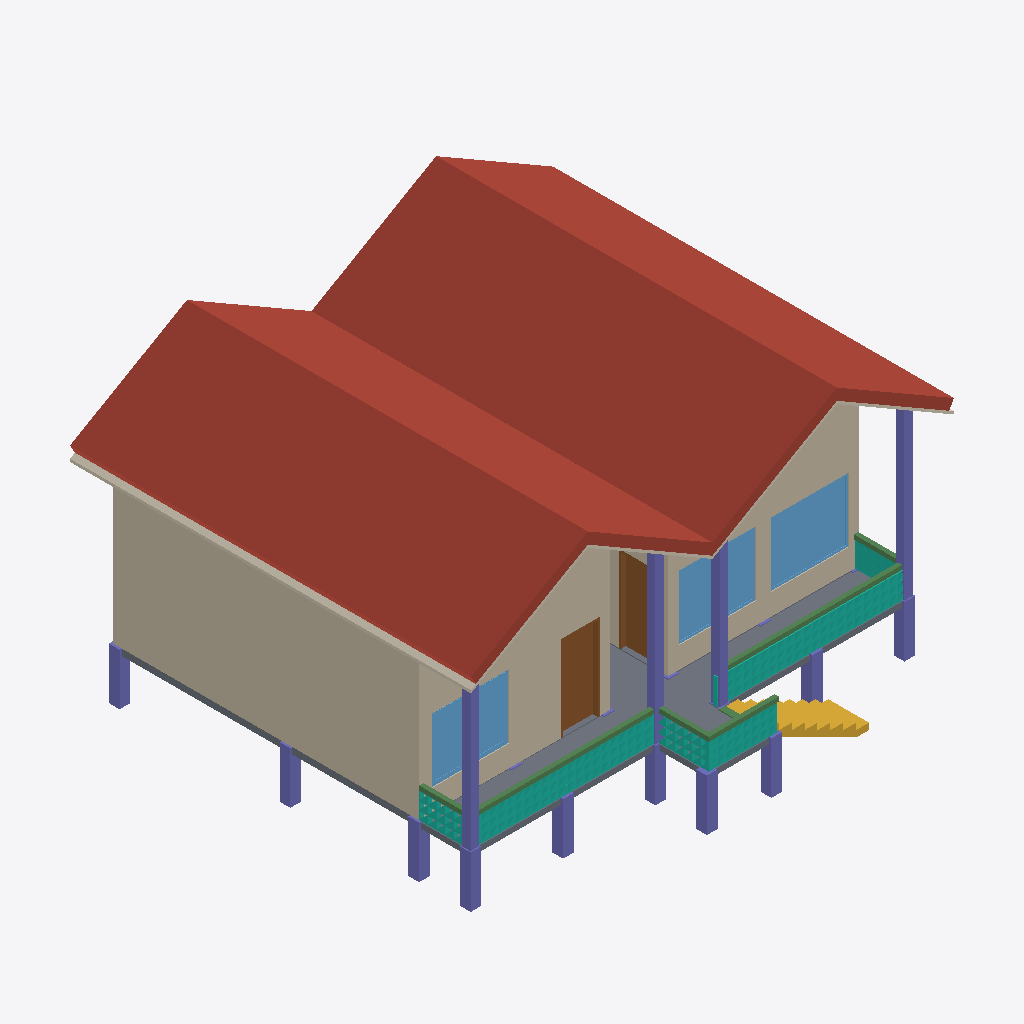
Isometric view of an IFC building model (IFC-SPF (STEP), schema IFC2X3, length unit millimetre), seen from the south-west, elements coloured by IFC class: 19 columns (violet), 7 walls (beige), 7 beams (green), 6 curtain walls (teal), 4 roofs (red-brown), 4 coverings (cream), 3 slabs (grey), 3 windows (light blue), 2 doors (brown), 1 stair (yellow).
Extent 11.2 m × 10.8 m × 6.8 m (x, y, z). Storeys (5): PONDASI at -1.00 m; TANAH DASAR at 0.00 m; DENAH LANTAI DASAR at 1.20 m; RING BALOK at 4.40 m; ATAP at 6.70 m. Elements (91): 33 IfcColumn, 12 IfcWallStandardCase, 9 IfcBeam, 9 IfcCurtainWall, 7 IfcCovering, 6 IfcWindow, 5 IfcDoor, 4 IfcRoof, 3 IfcSlab, 2 IfcStair, 1 IfcWall.

HEADER;
FILE_DESCRIPTION(('ViewDefinition [CoordinationView_V2.0]','RevitIdentifiers [ContentGUID: 84aa94c0-be60-4378-b9c2-7e87b5b21830, VersionGUID: 7f686ef9-f448-4d51-ae8b-ac0439c1e1b6, NumberOfSaves: 83]','CoordinateReference [CoordinateBase: Shared Coordinates]'),'2;1');
FILE_NAME('Ars - Mushollah x Pos Jaga.ifc','2025-11-30T20:00:13+07:00',(''),(''),'ODA SDAI 25.12','Autodesk Revit 26.1.0.35 (ENG) - IFC 26.1.0.23','');
FILE_SCHEMA(('IFC2X3'));
ENDSEC;
DATA;
#29=IFCPROJECT('24gfJ0lc13UBd2VeTAJUV0',#18,'Project Number',$,$,'Project Name','Project Status',(#24),#12826);
#56=IFCSITE('24gfJ0lc13UBd2VeTAJUV2',#18,'Default',$,$,#55,$,$,.ELEMENT.,$,$,$,$,$);
#34=IFCBUILDING('24gfJ0lc13UBd2VeTAJUV1',#18,'',$,$,#32,$,'',.ELEMENT.,$,$,$);
#38=IFCBUILDINGSTOREY('340zogKyPEVBNXR3ayyVya',#18,'PONDASI',$,'Level:2mm Head',#37,$,'PONDASI',.ELEMENT.,-1000.0000000000001);
#41=IFCBUILDINGSTOREY('3Zu5Bv0LOHrPC10026FoQQ',#18,'TANAH DASAR',$,'Level:2mm Head',#40,$,'TANAH DASAR',.ELEMENT.,0.0);
#45=IFCBUILDINGSTOREY('15Z0v90RiHrPC20026FoKR',#18,'DENAH LANTAI DASAR',$,'Level:2mm Head',#44,$,'DENAH LANTAI DASAR',.ELEMENT.,1200.0);
#49=IFCBUILDINGSTOREY('340zogKyPEVBNXR3ayyV$p',#18,'RING BALOK',$,'Level:2mm Head',#48,$,'RING BALOK',.ELEMENT.,4400.00000010703);
#53=IFCBUILDINGSTOREY('340zogKyPEVBNXR3ayyV_b',#18,'ATAP',$,'Level:2mm Head',#52,$,'ATAP',.ELEMENT.,6700.00000010703);
#2931=IFCROOF('26SVh5kB9ChQ7$vc2gY_7X',#18,'Basic Roof:Atap:406595',$,'Basic Roof:Atap',#2912,$,'406595',.NOTDEFINED.);
#776=IFCROOF('340zogKyPEVBNXR3ayyUB8',#18,'Basic Roof:Atap:316474',$,'Basic Roof:Atap',#739,#775,'316474',.NOTDEFINED.);
#4835=IFCWALLSTANDARDCASE('2SW_H4GOrDnB3Jbyy4XW9Q',#18,'Basic Wall:Pasangan Bata Hebel [number]:416028',$,'Basic Wall:Pasangan Bata Hebel [number]',#4808,#4812,'416028');
#2852=IFCROOF('3BglqkWqr9xBgZd_KR1RY$',#18,'Basic Roof:Atap:405231',$,'Basic Roof:Atap',#2832,$,'405231',.NOTDEFINED.);
#2904=IFCROOF('26SVh5kB9ChQ7$vc2gY_6P',#18,'Basic Roof:Atap:406587',$,'Basic Roof:Atap',#2871,#2903,'406587',.NOTDEFINED.);
#4882=IFCWALLSTANDARDCASE('2SW_H4GOrDnB3Jbyy4XWTt',#18,'Basic Wall:Pasangan Bata Hebel [number]:416817',$,'Basic Wall:Pasangan Bata Hebel [number]',#4846,#4850,'416817');
#920=IFCSLAB('2tEmsSj5DDjPzli6xjM$mP',#18,'Floor:Lantai -0.02:317815',$,'Floor:Lantai -0.02',#891,#919,'317815',.FLOOR.);
#659=IFCWALLSTANDARDCASE('340zogKyPEVBNXR3ayyUQy',#18,'Basic Wall:Pasangan Bata Hebel [number]:315470',$,'Basic Wall:Pasangan Bata Hebel [number]',#623,#627,'315470');
#6042=IFCWINDOW('0br6goJJ19k9f9lVyuFq1g',#18,'Aluprof_MB-45_Alu_Window-2sash-FIX_EN_R-00662:Jendela 2:469456',$,'Aluprof_MB-45_Alu_Window-2sash-FIX_EN_R-00662:Jendela 2',#12722,#6038,'469456',1499.9999999999975,1799.999999999999);
#1620=IFCCURTAINWALL('3_ldHE8f5Bn9vjfVIRajxe',#18,'Curtain Wall:Curtain_Wall-Rooster 1:355116',$,'Curtain Wall:Curtain_Wall-Rooster 1',#1619,$,'355116');
#10193=IFCCOVERING('0R1$zdSSPAHuXliBgXvIcs',#18,'Compound Ceiling:Plain:481678',$,'Compound Ceiling:Plain',#10137,#10192,'481678',.CEILING.);
#2949=IFCCURTAINWALL('0vre3AtZLB69gIdYsjo5Y9',#18,'Curtain Wall:Curtain_Wall-Rooster 1:412557',$,'Curtain Wall:Curtain_Wall-Rooster 1',#2948,$,'412557');
#8500=IFCWINDOW('0br6goJJ19k9f9lVyuFobF',#18,'Aluprof_MB-59S-Casement_E_Alu_Window-2sash-TopHung_ENG_R-00506:Jendela 1:475381',$,'Aluprof_MB-59S-Casement_E_Alu_Window-2sash-TopHung_ENG_R-00506:Jendela 1',#12809,#8496,'475381',1499.999999999999,1800.0000000000002);
#6058=IFCWINDOW('0br6goJJ19k9f9lVyuFq9X',#18,'Aluprof_MB-45_Alu_Window-2sash-FIX_EN_R-00662:Jendela 2:469979',$,'Aluprof_MB-45_Alu_Window-2sash-FIX_EN_R-00662:Jendela 2',#12743,#6054,'469979',1499.9999999999975,1799.999999999999);
#5009=IFCDOOR('3dp0DM6E5CjPujyhEHoOh9',#18,'M_Pintu Single 1000x2000mm:M_Pintu Single 800x2000mm:438339',$,'M_Pintu Single 1000x2000mm:M_Pintu Single 800x2000mm',#12788,#5005,'438339',1999.9999999999827,900.0000000000001);
#10817=IFCSTAIR('0JSfjqEsv1evzbZPSdacaH',#18,'Cast-In-Place Stair:Stair:494249',$,'Cast-In-Place Stair:Tangga Beton',#10816,$,'494249',.STRAIGHT_RUN_STAIR.);
#5630=IFCCOLUMN('3cZNgUQaj8bPswQL3efNhO',#18,'M_Concrete-Square-Column:200 x 200mm:456337',$,'M_Concrete-Square-Column:200 x 200mm',#5629,#5626,'456337');
#5661=IFCCOLUMN('3cZNgUQaj8bPswQL3efNj6',#18,'M_Concrete-Square-Column:200 x 200mm:456463',$,'M_Concrete-Square-Column:200 x 200mm',#5660,#5657,'456463');
#5692=IFCCOLUMN('3cZNgUQaj8bPswQL3efNjf',#18,'M_Concrete-Square-Column:200 x 200mm:456480',$,'M_Concrete-Square-Column:200 x 200mm',#5691,#5688,'456480');
#5135=IFCDOOR('3dp0DM6E5CjPujyhEHoOiH',#18,'M_Pintu Single 1000x2000mm:M_Pintu Single 800x2000mm:438683',$,'M_Pintu Single 1000x2000mm:M_Pintu Single 800x2000mm',#12665,#5131,'438683',1999.9999999999827,900.0000000000002);
#5597=IFCCOLUMN('3cZNgUQaj8bPswQL3efNb5',#18,'M_Concrete-Square-Column:200 x 200mm:455948',$,'M_Concrete-Square-Column:200 x 200mm',#5596,#5593,'455948');
#838=IFCSLAB('340zogKyPEVBNXR3ayyU7q',#18,'Floor:Lantai 0.00:317190',$,'Floor:Lantai 0.00',#820,#837,'317190',.FLOOR.);
#528=IFCWALLSTANDARDCASE('340zogKyPEVBNXR3ayyVWa',#18,'Basic Wall:Pasangan Bata Hebel [number]:315094',$,'Basic Wall:Pasangan Bata Hebel [number]',#502,#506,'315094');
#1255=IFCCURTAINWALL('3_ldHE8f5Bn9vjfVIRajzU',#18,'Curtain Wall:Curtain_Wall-Rooster 1:354970',$,'Curtain Wall:Curtain_Wall-Rooster 1',#1254,$,'354970');
#11633=IFCBEAM('1qSi1mPn14vw6pt2Ee96vS',#18,'M_Concrete-Rectangular Beam:100 x 100mm:516239',$,'M_Concrete-Rectangular Beam:100 x 100mm',#11620,#11632,'516239');
#11705=IFCBEAM('1qSi1mPn14vw6pt2Ee96$b',#18,'M_Concrete-Rectangular Beam:100 x 100mm:516406',$,'M_Concrete-Rectangular Beam:100 x 100mm',#11692,#11704,'516406');
#5460=IFCCOLUMN('1yiRjViB1848vKNY3gu6Yd',#18,'Columns_Rectangular:250x250mm:449411',$,'Columns_Rectangular:250x250mm',#5459,#5456,'449411');
#3882=IFCCURTAINWALL('0vre3AtZLB69gIdYsjo5qT',#18,'Curtain Wall:Curtain_Wall-Rooster 1:413209',$,'Curtain Wall:Curtain_Wall-Rooster 1',#3881,$,'413209');
#5390=IFCCOLUMN('1yiRjViB1848vKNY3gu6ha',#18,'Columns_Rectangular:250x250mm:448960',$,'Columns_Rectangular:250x250mm',#5389,#5386,'448960');
#5418=IFCCOLUMN('1yiRjViB1848vKNY3gu6bC',#18,'Columns_Rectangular:250x250mm:449128',$,'Columns_Rectangular:250x250mm',#5417,#5414,'449128');
#5376=IFCCOLUMN('1yiRjViB1848vKNY3gu6f$',#18,'Columns_Rectangular:250x250mm:448859',$,'Columns_Rectangular:250x250mm',#5375,#5372,'448859');
#945=IFCCURTAINWALL('3_ldHE8f5Bn9vjfVIRajm1',#18,'Curtain Wall:Curtain_Wall-Rooster 1:354757',$,'Curtain Wall:Curtain_Wall-Rooster 1',#944,$,'354757');
#5474=IFCCOLUMN('1yiRjViB1848vKNY3gu6ZW',#18,'Columns_Rectangular:250x250mm:449476',$,'Columns_Rectangular:250x250mm',#5473,#5470,'449476');
#5179=IFCCOLUMN('2EOUicElj61QFrWax_NBOb',#18,'Columns_Rectangular:250x250mm:446339',$,'Columns_Rectangular:250x250mm',#5178,#5175,'446339');
#5530=IFCCOLUMN('1yiRjViB1848vKNY3gu6v7',#18,'Columns_Rectangular:250x250mm:449891',$,'Columns_Rectangular:250x250mm',#5529,#5526,'449891');
#5362=IFCCOLUMN('1yiRjViB1848vKNY3gu6es',#18,'Columns_Rectangular:250x250mm:448786',$,'Columns_Rectangular:250x250mm',#5361,#5358,'448786');
#5446=IFCCOLUMN('1yiRjViB1848vKNY3gu6W8',#18,'Columns_Rectangular:250x250mm:449324',$,'Columns_Rectangular:250x250mm',#5445,#5442,'449324');
#5516=IFCCOLUMN('1yiRjViB1848vKNY3gu6ug',#18,'Columns_Rectangular:250x250mm:449806',$,'Columns_Rectangular:250x250mm',#5515,#5512,'449806');
#11583=IFCWALL('0JSfjqEsv1evzbZPSdadOq',#18,'Basic Wall:Pasangan Bata Hebel [number]:497036',$,'Basic Wall:Pasangan Bata Hebel [number]',#11510,#11514,'497036');
#367=IFCWALLSTANDARDCASE('340zogKyPEVBNXR3ayyVst',#18,'Basic Wall:Pasangan Bata Hebel [number]:314181',$,'Basic Wall:Pasangan Bata Hebel [number]',#325,#329,'314181');
#612=IFCWALLSTANDARDCASE('340zogKyPEVBNXR3ayyVaf',#18,'Basic Wall:Pasangan Bata Hebel [number]:315355',$,'Basic Wall:Pasangan Bata Hebel [number]',#587,#591,'315355');
#2553=IFCCURTAINWALL('3_ldHE8f5Bn9vjfVIRajwy',#18,'Curtain Wall:Curtain_Wall-Rooster 1:355192',$,'Curtain Wall:Curtain_Wall-Rooster 1',#2552,$,'355192');
#11681=IFCBEAM('1qSi1mPn14vw6pt2Ee96uh',#18,'M_Concrete-Rectangular Beam:100 x 100mm:516344',$,'M_Concrete-Rectangular Beam:100 x 100mm',#11668,#11680,'516344');
#11657=IFCBEAM('1qSi1mPn14vw6pt2Ee96up',#18,'M_Concrete-Rectangular Beam:100 x 100mm:516320',$,'M_Concrete-Rectangular Beam:100 x 100mm',#11644,#11656,'516320');
#11606=IFCBEAM('1qSi1mPn14vw6pt2Ee950f',#18,'M_Concrete-Rectangular Beam:100 x 100mm:515834',$,'M_Concrete-Rectangular Beam:100 x 100mm',#11593,#11605,'515834');
#11899=IFCCOVERING('18$yOWuK1DogRfyjnpT9FM',#18,'Compound Ceiling:Plain:524439',$,'Compound Ceiling:Plain',#11847,#11898,'524439',.CEILING.);
#11729=IFCBEAM('1qSi1mPn14vw6pt2Ee96zB',#18,'M_Concrete-Rectangular Beam:100 x 100mm:516504',$,'M_Concrete-Rectangular Beam:100 x 100mm',#11716,#11728,'516504');
#10273=IFCCOVERING('0R1$zdSSPAHuXliBgXvIcY',#18,'Compound Ceiling:Plain:481690',$,'Compound Ceiling:Plain',#10220,#10272,'481690',.CEILING.);
#11840=IFCCOVERING('18$yOWuK1DogRfyjnpT9FA',#18,'Compound Ceiling:Plain:524427',$,'Compound Ceiling:Plain',#11787,#11839,'524427',.CEILING.);
#881=IFCSLAB('2tEmsSj5DDjPzli6xjM$AA',#18,'Floor:Lantai 0.00:317412',$,'Floor:Lantai 0.00',#871,#880,'317412',.FLOOR.);
#10802=IFCBEAM('3YFSzxAfX4nBnP8prfVAUg',#18,'M_Concrete-Rectangular Beam:150 x 200mm:484809',$,'M_Concrete-Rectangular Beam:150 x 200mm',#10789,#10801,'484809');
#5558=IFCCOLUMN('1yiRjViB1848vKNY3gu6rE',#18,'Columns_Rectangular:250x250mm:450154',$,'Columns_Rectangular:250x250mm',#5557,#5554,'450154');
#5432=IFCCOLUMN('1yiRjViB1848vKNY3gu6cL',#18,'Columns_Rectangular:250x250mm:449201',$,'Columns_Rectangular:250x250mm',#5431,#5428,'449201');
#5502=IFCCOLUMN('1yiRjViB1848vKNY3gu6_7',#18,'Columns_Rectangular:250x250mm:449699',$,'Columns_Rectangular:250x250mm',#5501,#5498,'449699');
#5404=IFCCOLUMN('1yiRjViB1848vKNY3gu6a$',#18,'Columns_Rectangular:250x250mm:449051',$,'Columns_Rectangular:250x250mm',#5403,#5400,'449051');
#5488=IFCCOLUMN('1yiRjViB1848vKNY3gu6ZR',#18,'Columns_Rectangular:250x250mm:449535',$,'Columns_Rectangular:250x250mm',#5487,#5484,'449535');
ENDSEC;